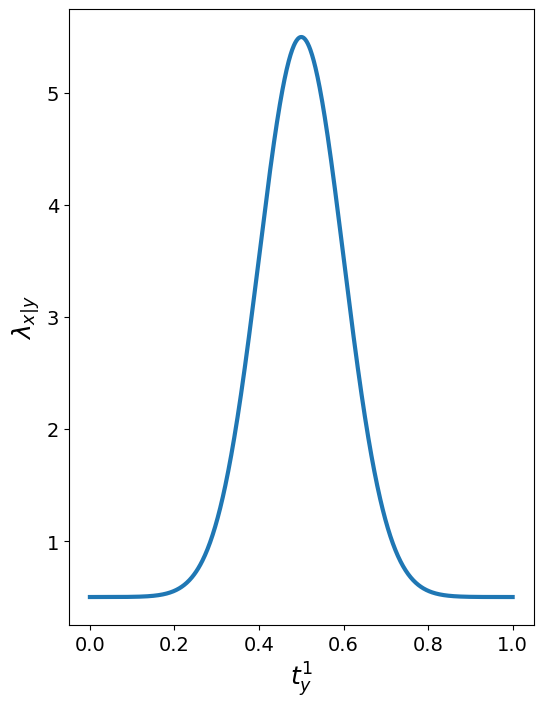

Here is the Python script that generated this plot:
import matplotlib
import matplotlib.pyplot as plt
import numpy as np
import os

import seaborn as sns

from matplotlib import rc
rc('font',**{'family':'sans-serif','sans-serif':['Helvetica'],
             'size' : 18})

plt.rc('axes', titlesize=18)
plt.rc('axes', labelsize=18)
plt.rc('xtick', labelsize=14)
plt.rc('ytick', labelsize=14)
plt.rc('figure', titlesize=18)

rc('text.latex', preamble=r'\usepackage{cmbright}')

x = np.linspace(0, 1.0, 1000)
rate = 0.5 + 5 * np.exp(-50 * (x - 0.5)**2)


fig, ax = plt.subplots(figsize = (6, 8))
ax.plot(x, rate, linewidth = 3)
ax.set_facecolor('white')
ax.set_ylabel("$\lambda_{x|y}$")
ax.set_xlabel("$t_y^1$")
plt.show()

plt.savefig("rate", bbox_inches='tight')

